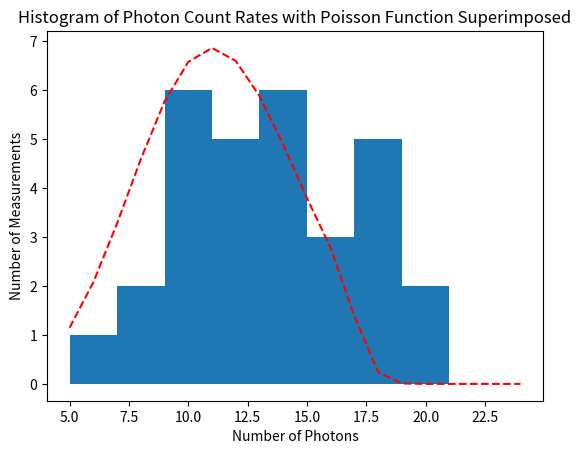

Reproduce this figure in Python.
import numpy as np
import math as m
import matplotlib.pyplot as plt

photon_counts =(13, 17, 18, 14, 11, 8, 21, 18, 9, 12, 9, 17, 14, 6, 10, 16, 16, 11, 10, 12, 8, 20, 14, 10, 14, 17, 13, 16, 12, 10) #Load photon count data from textfile

#Mean function:
def mean(x): #Where x is any list of numbers.  List x is meant to be the list of distance measurements.
	avg = np.sum(x)/len(x) #Mean formula.
	return avg #Return mean.

#Standard deviation function:
def std(x): #Where x is any list of numbers.  List x is meant to be the list of distance measurements.
	avg = mean(x) #Calculate the mean of all of the elements in x.
	stdvals = [] #Create an empty list to add to later.
	for measurement in x: #Iterate through the elements in list x.
		measurement = (measurement - avg)**2 #Each element in list x minus mean of all elements in list x, squared.  These will be the new values for the elements in list x.
		stdvals.append(measurement) #Add the new values for each element in list x to the list stdvals.
	stdev = np.sqrt((np.sum(stdvals))/((len(stdvals)) - 1)) #Standard deviation formula.
	return stdev #Return standard deviation.
	
bar_gamma = mean(photon_counts) #Calculate the mean of the photon measurements.
sigma_gamma = std(photon_counts) #Calculate the standard deviation of the photon measurements.
print("The average photon count per second is ", bar_gamma, "+/-", sigma_gamma, "counts/second.")

#Poisson function:
def Poisson(x): 
    y = [] #Create an empty list to append to later
    for i in x: #Iterate through the values in the list that is called by the Poisson function
        P = (((mu**i)/m.factorial(i)))*(np.e**(-mu)) #Poisson formula
        y.append(P) #Append these values to the empty list y
    return y

mu = 12
x = np.arange(5,25,1)
Poisson_gamma = Poisson(x)
array_gamma = np.asarray(Poisson_gamma) #Turn the list into an array
norm_gamma = array_gamma*30 #Normalize the Poisson distribution by multiplying it by the number of measurements

#To get the same bin widths as the histogram:
binned_gamma = np.zeros(19) 
for i in range(19):
    norm_gamma[i] = (norm_gamma[i] + norm_gamma[i + 1]) #Put values of the Poisson function into bins with width 2

#Histogram with Poisson function superimposed:
bin_count, bin_edges, boxes = plt.hist(photon_counts, bins = 8, range = (5,21)) #Plot the histogram
plt.plot(x,norm_gamma,'r--') #Plot the Poisson function on top
plt.xlabel("Number of Photons")
plt.ylabel("Number of Measurements")
plt.title('Histogram of Photon Count Rates with Poisson Function Superimposed')
plt.savefig('pt2_plot.pdf')